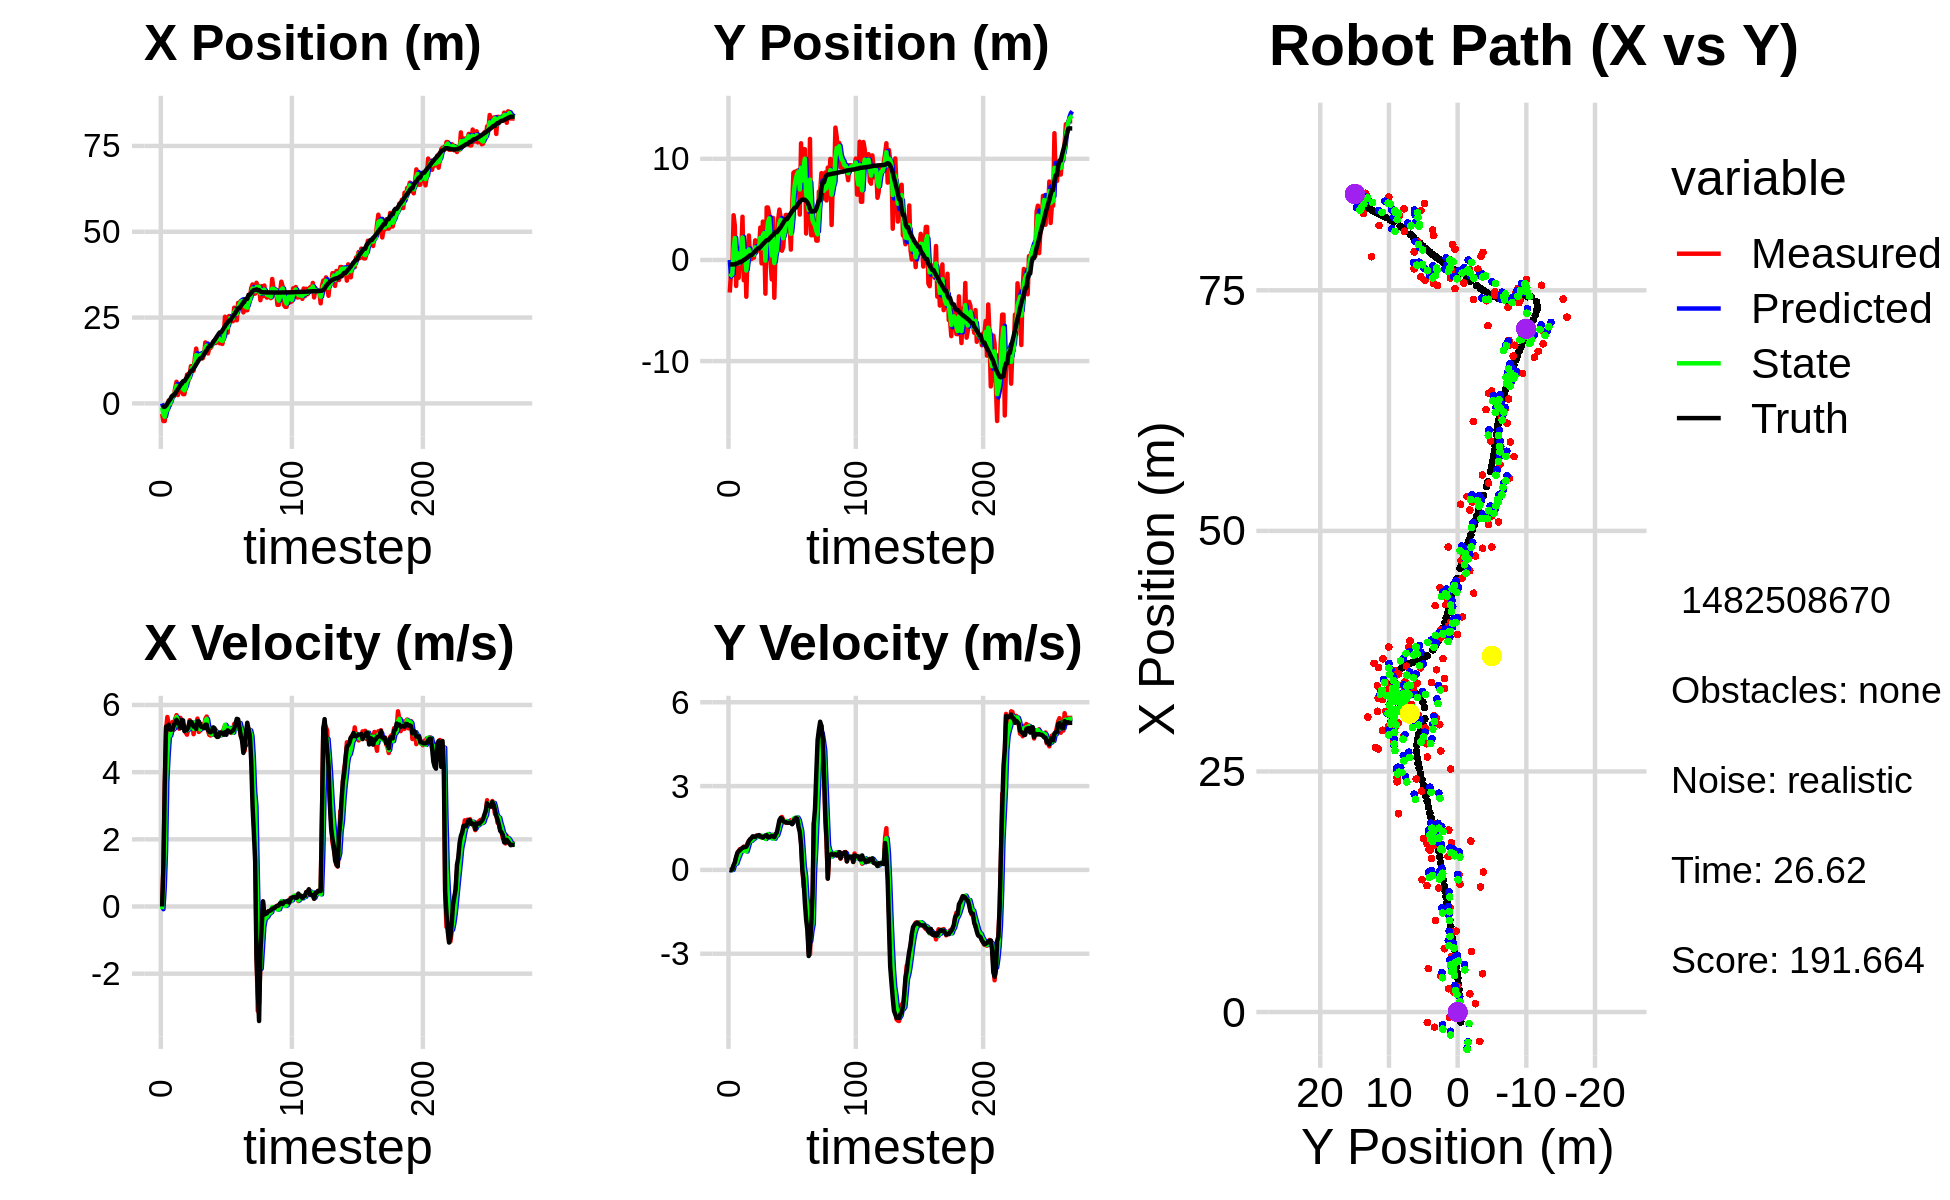

Source data for this figure (header and first rows):
0.000000000000000000e+00, 0.000000000000000000e+00, 0.000000000000000000e+00, 0.000000000000000000e+00, 0.000000000000000000e+00, 0.000000000000000000e+00, 0.000000000000000000e+00, 0.000000000000000000e+00, 0.000000000000000000e+00, 0.000000000000000000e+00, 0.000000000000000000e+00, 0.000000000000000000e+00, -1.041735410584599730e+00, -4.418785563533030314e-01, 0.000000000000000000e+00, 0.000000000000000000e+00, 0.000000000000000000e+00, -8.185811020666733384e-05
-3.048342465831461290e+00, -3.218197822787121964e+00, 0.000000000000000000e+00, 0.000000000000000000e+00, 0.000000000000000000e+00, 0.000000000000000000e+00, 0.000000000000000000e+00, 0.000000000000000000e+00, -1.192765425722268180e+00, -1.653068284192131365e+00, -7.891951147399130229e-02, -2.013181220182779646e-02, -1.041735410584599730e+00, -4.418785563533030314e-01, 0.000000000000000000e+00, 0.000000000000000000e+00, 0.000000000000000000e+00, -8.938241080613806844e-05
-5.130911111559566251e+00, -1.275171009363894603e+00, 1.179999938603252918e+00, 1.452907287015227204e-04, -1.200657376869667337e+00, -1.655081465412314046e+00, -7.891951147399130229e-02, -2.013181220182779646e-02, -3.149220623678966824e+00, -1.503955354990136550e+00, 5.539286595475134689e-01, -2.961611385918785921e-03, -9.805705546144912743e-01, -4.418913400284983917e-01, 1.199999999999999956e+00, 0.000000000000000000e+00, 1.200000047683715820e+00, -1.231277419719845057e-04
-5.130911111559566251e+00, -1.275171009363894603e+00, 3.532999965589686653e+00, 4.350103103484731005e-04, -3.093827757724215477e+00, -1.504251516128728428e+00, 5.539286595475134689e-01, -2.961611385918785921e-03, -3.885437747692075838e+00, -1.391263329463224174e+00, 1.645635591318524105e+00, 1.895848393196642237e-03, -9.805705546144912743e-01, -4.418913400284983917e-01, 3.600000000000000089e+00, 1.799999999999999864e-02, 3.599999904632568359e+00, -1.231277419719845057e-04
-1.075528174577455864e+00, 4.419566395175973383e+00, 5.263682050811528512e+00, 5.785002494747203128e-02, -3.720874188560223228e+00, -1.391073744623904540e+00, 1.645635591318524105e+00, 1.895848393196642237e-03, -2.374121625606892216e+00, 1.024483466022346745e+00, 3.743585627092906876e+00, 1.537432628366268705e-01, -6.488215922562634574e-01, -4.406993357524660593e-01, 5.355000000000000426e+00, 1.700000000000000122e-01, 5.357999801635742188e+00, -1.098996773362159729e-02
-1.574927568270955591e+00, 3.365556094350127037e+00, 5.642488279341070445e+00, 2.494540957126999692e-01, -1.999763062897601529e+00, 1.039857792306009499e+00, 3.743585627092906876e+00, 1.537432628366268705e-01, -1.774354603805984087e+00, 2.165366721069797329e+00, 4.508497665051379499e+00, 2.152120147083563251e-01, -6.779360789249708197e-02, -4.265424280483847141e-01, 5.350999999999999979e+00, 2.720000000000000195e-01, 5.357999801635742188e+00, -4.418117552995681763e-02
8.604084847809834180e-01, -2.575456266185987442e+00, 5.425516685833442487e+00, 4.359081871421583432e-01, -1.323504837300846226e+00, 2.186887922540632800e+00, 4.508497665051379499e+00, 2.152120147083563251e-01, -2.777605457398757416e-01, 1.550489778438706168e-01, 5.079102101756147292e+00, 2.284165152375622065e-01, 5.634319784368966300e-01, -3.884705353496231139e-01, 5.413000000000000256e+00, 4.580000000000000182e-01, 5.432000160217285156e+00, -8.017187565565109253e-02
-5.452433825224984876e-01, 1.209624222986277697e+00, 5.109279429618911905e+00, 5.425014540741194269e-01, 2.301496644357390320e-01, 1.778906293676268402e-01, 5.079102101756147292e+00, 2.284165152375622065e-01, -1.165191281092696762e-01, 6.912860510176599416e-01, 5.088876889538952675e+00, 3.686719088852351556e-01, 1.083920717416569701e+00, -3.417335236515671171e-01, 5.269999999999999574e+00, 6.169999999999999929e-01, 5.306000232696533203e+00, -1.057832911610603333e-01
1.890569955658296220e+00, -1.767917723182693468e+00, 5.320347094503736329e+00, 6.829356603068202913e-01, 3.923685608446255690e-01, 7.281532419061834682e-01, 5.088876889538952675e+00, 3.686719088852351556e-01, 1.091702925128068102e+00, -3.565961421004005816e-01, 5.263415513437900373e+00, 4.841330733838066780e-01, 1.690667391029540667e+00, -2.703081087864003806e-01, 5.264000000000000234e+00, 6.640000000000000346e-01, 5.306000232696533203e+00, -1.276648640632629395e-01
2.083188906863649326e+00, 5.381922559919218862e-01, 5.494848867326956210e+00, 7.440845189462853559e-01, 1.618044476471858228e+00, -3.081828347620199082e-01, 5.263415513437900373e+00, 4.841330733838066780e-01, 1.833362747534342363e+00, 1.109758178634951964e-01, 5.366245472659886495e+00, 6.023379513358129156e-01, 2.321042299641229878e+00, -1.873176850976741858e-01, 5.275000000000000355e+00, 7.089999999999999636e-01, 5.322999954223632812e+00, -1.345961987972259521e-01
2.083188906863649326e+00, 5.381922559919218862e-01, 5.262965053230082901e+00, 7.126839908462947459e-01, 2.369987294800330879e+00, 1.712096129970764880e-01, 5.366245472659886495e+00, 6.023379513358129156e-01, 2.235858642604863888e+00, 3.263749838359266686e-01, 5.303572828765665825e+00, 6.745171679878492199e-01, 2.321042299641229878e+00, -1.873176850976741858e-01, 5.405000000000000249e+00, 7.550000000000000044e-01, 5.456999778747558594e+00, -1.345961987972259521e-01
4.510226726958077137e+00, 4.274823083317020433e+00, 5.583163567990121479e+00, 7.844289018842937056e-01, 2.766215925481430471e+00, 3.938267006347115906e-01, 5.303572828765665825e+00, 6.745171679878492199e-01, 3.566050889708973770e+00, 2.223754472670997906e+00, 5.441033104636768591e+00, 7.472352076923566289e-01, 2.931180238697464358e+00, -1.034523114293330048e-01, 5.488000000000000433e+00, 7.870000000000000329e-01, 5.544000148773193359e+00, -1.395853161811828613e-01
6.302607059636923914e+00, -2.007237212072309873e+00, 5.698165894869428705e+00, 8.348559237458217375e-01, 4.110154200172650540e+00, 2.298477993440233735e+00, 5.441033104636768591e+00, 7.472352076923566289e-01, 5.119859444641468471e+00, 4.226377706119428534e-01, 5.641266578604876791e+00, 6.827962271970742236e-01, 3.558316469698336260e+00, -1.336385399289042632e-02, 5.559999999999999609e+00, 8.169999999999999485e-01, 5.619999885559082031e+00, -1.454780399799346924e-01
2.422647357552808245e+00, 1.317405118669767505e+00, 5.441532822992477314e+00, 8.066726342692155383e-01, 5.683986102501956239e+00, 4.909173933316502980e-01, 5.641266578604876791e+00, 6.827962271970742236e-01, 4.190507698516070967e+00, 8.879012731980142625e-01, 5.518437470347535623e+00, 7.444312566939574882e-01, 4.088017702609354487e+00, 6.450058380573295280e-02, 5.447000000000000064e+00, 8.149999999999999467e-01, 5.506999969482421875e+00, -1.471717953681945801e-01
3.983289956984308766e+00, -3.636534259750105580e+00, 5.293932250977813503e+00, 8.064158519858238838e-01, 4.742351445550824884e+00, 9.623443988674099669e-01, 5.518437470347535623e+00, 7.444312566939574882e-01, 4.390882496927055456e+00, -1.043963416264780619e+00, 5.383479799262414822e+00, 6.605322430056922434e-01, 4.718137026365203823e+00, 1.587268848841786317e-01, 5.443999999999999950e+00, 8.319999999999999618e-01, 5.506999969482421875e+00, -1.511662602424621582e-01
5.747108489676141296e+00, 8.966107506697300611e-01, 5.615446354672297247e+00, 9.605058781966057113e-01, 4.929230476853296850e+00, -9.779101919642113616e-01, 5.383479799262414822e+00, 6.605322430056922434e-01, 5.308552621400775884e+00, -7.695148758398850930e-02, 5.498782577280675099e+00, 8.127748758200953327e-01, 5.323354006248421477e+00, 2.546944754780088305e-01, 5.315000000000000391e+00, 9.100000000000000311e-01, 5.392000198364257812e+00, -1.694076806306838989e-01
3.733655929647839766e+00, 2.420087947425163755e+00, 5.470456446223123770e+00, 1.021436198124769712e+00, 5.858430879128843749e+00, 4.325999998021023973e-03, 5.498782577280675099e+00, 8.127748758200953327e-01, 4.887773626102662305e+00, 1.049885062520557133e+00, 5.424161291434171694e+00, 9.864132477568070545e-01, 5.937546968292046756e+00, 3.643599882048017546e-01, 5.552999999999999936e+00, 1.036999999999999922e+00, 5.649000167846679688e+00, -1.845930218696594238e-01
2.695990085524214486e+00, 8.609618128002224924e-02, 5.337243588895470126e+00, 1.097921028145706801e+00, 5.430189755246079386e+00, 1.148526387296237905e+00, 5.424161291434171694e+00, 9.864132477568070545e-01, 4.176723325218603122e+00, 6.615109094864590755e-01, 5.346576291630602107e+00, 1.029036928137850193e+00, 6.465985536968399394e+00, 4.668471353919509959e-01, 5.541999999999999815e+00, 1.094999999999999973e+00, 5.649000167846679688e+00, -2.028792649507522583e-01
2.695990085524214486e+00, 8.609618128002224924e-02, 5.316674378185251015e+00, 1.093689748723104538e+00, 4.711380954381663599e+00, 7.644146023002440504e-01, 5.346576291630602107e+00, 1.029036928137850193e+00, 3.791160840942743970e+00, 4.658075865574335950e-01, 5.277324238339523355e+00, 1.047750941556096160e+00, 6.465985536968399394e+00, 4.668471353919509959e-01, 5.224000000000000199e+00, 1.139999999999999902e+00, 5.347000122070312500e+00, -2.028792649507522583e-01
5.008458137591054182e+00, 6.998328703001442941e-01, 5.177904664472641194e+00, 1.154264468960767065e+00, 4.318893264776696661e+00, 5.705826807130431888e-01, 5.277324238339523355e+00, 1.047750941556096160e+00, 4.632318529083604197e+00, 6.397401800013114981e-01, 5.241862147391487703e+00, 1.099266939512367092e+00, 7.077317476365343474e+00, 5.974559326533367409e-01, 5.261999999999999567e+00, 1.201000000000000068e+00, 5.396999835968017578e+00, -2.193348854780197144e-01
8.396971345345331628e+00, 2.273022674229647766e-01, 5.117005482302301012e+00, 1.169725033918377122e+00, 5.156504743822752701e+00, 7.496668739525482739e-01, 5.241862147391487703e+00, 1.099266939512367092e+00, 6.632409655412063287e+00, 5.187927783639904034e-01, 5.264815988017217840e+00, 1.124988481231676829e+00, 7.678529024070224196e+00, 7.334758775555534349e-01, 5.262999999999999901e+00, 1.199000000000000066e+00, 5.396999835968017578e+00, -2.247341573238372803e-01
6.578938961362560178e+00, 1.941342903574358791e+00, 5.292904900766639997e+00, 1.176112650574806739e+00, 7.158891254213784805e+00, 6.312916264871580863e-01, 5.264815988017217840e+00, 1.124988481231676829e+00, 6.893971006091327069e+00, 1.246777758874716646e+00, 5.268405567206330353e+00, 1.163797883073120376e+00, 8.281266450887876829e+00, 8.697820440151573518e-01, 5.336000000000000298e+00, 1.177000000000000046e+00, 5.464000225067138672e+00, -2.186530232429504395e-01
8.362655222839855185e+00, 7.688128789984076672e-01, 5.546776602527853761e+00, 1.227612709916128919e+00, 7.420811562811960194e+00, 1.363157547182028750e+00, 5.268405567206330353e+00, 1.163797883073120376e+00, 7.855887119748723002e+00, 1.101048440488307634e+00, 5.426920348946357109e+00, 1.184632597592990333e+00, 8.892327546961059426e+00, 1.004349304553840749e+00, 5.504999999999999893e+00, 1.219999999999999973e+00, 5.638000011444091797e+00, -2.178090363740921021e-01
1.085621058931673133e+01, 1.103867422148966382e+00, 5.383143969871228229e+00, 1.212471190959197642e+00, 8.398579154643359246e+00, 1.219511700247606578e+00, 5.426920348946357109e+00, 1.184632597592990333e+00, 9.522916843533995035e+00, 1.167870524170629087e+00, 5.448856653360776292e+00, 1.196655899896691633e+00, 9.518136262873678533e+00, 1.143640353708496482e+00, 5.501999999999999780e+00, 1.229999999999999982e+00, 5.638000011444091797e+00, -2.215378880500793457e-01
1.085621058931673133e+01, 1.103867422148966382e+00, 5.465091175139464852e+00, 1.230928550844694769e+00, 1.006780250887007355e+01, 1.287536114160298339e+00, 5.448856653360776292e+00, 1.196655899896691633e+00, 1.042782229690005202e+01, 1.205937233964868405e+00, 5.475679001650510358e+00, 1.210817307485223981e+00, 9.518136262873678533e+00, 1.143640353708496482e+00, 5.450000000000000178e+00, 1.245999999999999996e+00, 5.590000152587890625e+00, -2.215378880500793457e-01
9.527860343531042275e+00, 3.205478025852994239e+00, 5.130322681137075236e+00, 1.174290555131483726e+00, 1.097539019706510288e+01, 1.327018964713390758e+00, 5.475679001650510358e+00, 1.210817307485223981e+00, 1.030469468487560469e+01, 2.199681275448940543e+00, 5.287751442939059743e+00, 1.217746312475822990e+00, 1.012037968693852363e+01, 1.280420257626781133e+00, 5.355000000000000426e+00, 1.191999999999999948e+00, 5.486000061035156250e+00, -2.250159382820129395e-01
1.328801345882654772e+01, -3.408570751907418761e-01, 5.394494579769038900e+00, 1.198375768197381008e+00, 1.083346982916951085e+01, 2.321455906696523019e+00, 5.287751442939059743e+00, 1.217746312475822990e+00, 1.195559315794661970e+01, 1.158818291511501508e+00, 5.396639784714658106e+00, 1.155203696828079218e+00, 1.074121785208076396e+01, 1.420041873289251244e+00, 5.355999999999999872e+00, 1.187999999999999945e+00, 5.486000061035156250e+00, -2.185981422662734985e-01
1.596828770629664440e+01, 3.792984440535931867e+00, 5.465360059644274848e+00, 1.202105484491208909e+00, 1.249525713641808622e+01, 1.274338661194309497e+00, 5.396639784714658106e+00, 1.155203696828079218e+00, 1.408667051308588114e+01, 2.451578441148685172e+00, 5.493511089006966941e+00, 1.213903240966798247e+00, 1.136895298977217550e+01, 1.559215976208245369e+00, 5.290000000000000036e+00, 1.155999999999999917e+00, 5.414999961853027344e+00, -2.165025323629379272e-01
1.288639503771024231e+01, 2.780771924414575214e+00, 5.595136188632467089e+00, 1.207736216494074366e+00, 1.463602162198657730e+01, 2.572968765245365219e+00, 5.493511089006966941e+00, 1.213903240966798247e+00, 1.383953533533225055e+01, 2.664055697550149926e+00, 5.502301711900253522e+00, 1.214622276982992632e+00, 1.198079800658344318e+01, 1.692457630836566862e+00, 5.514000000000000234e+00, 1.197999999999999954e+00, 5.643000125885009766e+00, -2.125929147005081177e-01
1.300137248652262656e+01, -3.334687039796059516e+00, 5.197012576969323838e+00, 1.183198825865382053e+00, 1.438976550652227537e+01, 2.785517925248448989e+00, 5.502301711900253522e+00, 1.214622276982992632e+00, 1.374738617215819581e+01, -6.665340049527657129e-02, 5.331935477239708732e+00, 1.106642666964346322e+00, 1.261061596929137885e+01, 1.831199838602522556e+00, 5.506999999999999673e+00, 1.227999999999999980e+00, 5.643000125885009766e+00, -2.238534092903137207e-01
1.374815148153004252e+01, 5.185408307426595975e+00, 5.236271052544378968e+00, 1.195451570072745939e+00, 1.428057971988216579e+01, 4.401086620115807202e-02, 5.331935477239708732e+00, 1.106642666964346322e+00, 1.403563073165411268e+01, 2.289543892694569482e+00, 5.274110698929033170e+00, 1.243890947346852016e+00, 1.312080884025635186e+01, 1.947942926538228647e+00, 5.423000000000000043e+00, 1.241999999999999993e+00, 5.564000129699707031e+00, -2.244551777839660645e-01
1.374815148153004252e+01, 5.185408307426595975e+00, 5.413705832598437517e+00, 1.235960299333059398e+00, 1.456304180154701555e+01, 2.413932987429254773e+00, 5.274110698929033170e+00, 1.243890947346852016e+00, 1.419328896967255815e+01, 3.702856276241952571e+00, 5.324181544682272005e+00, 1.284219885221967949e+00, 1.312080884025635186e+01, 1.947942926538228647e+00, 5.347000000000000419e+00, 1.169000000000000039e+00, 5.473999977111816406e+00, -2.244551777839660645e-01
1.313884699332131767e+01, 4.474619819719909408e+00, 5.432179839298162172e+00, 1.185336052447192090e+00, 1.472570712414078464e+01, 3.831278264764149455e+00, 5.324181544682272005e+00, 1.284219885221967949e+00, 1.400341501492088447e+01, 4.116518540322064545e+00, 5.340773001445406010e+00, 1.244936852656279624e+00, 1.374130368277558745e+01, 2.086573793785796216e+00, 5.347000000000000419e+00, 1.171000000000000041e+00, 5.473999977111816406e+00, -2.148388028144836426e-01
1.428998049018146865e+01, -2.005882722224906212e-01, 5.344225866563053096e+00, 1.189484696364360827e+00, 1.453749231506542472e+01, 4.241012225587692086e+00, 5.340773001445406010e+00, 1.244936852656279624e+00, 1.442432571421260690e+01, 2.171622437929266791e+00, 5.337515932232499871e+00, 1.142453926719023904e+00, 1.434989285501716694e+01, 2.220412924446864888e+00, 5.307999999999999829e+00, 1.193000000000000060e+00, 5.440999984741210938e+00, -2.190039604902267456e-01
1.776691746708808495e+01, -1.925152347235864925e+00, 5.585448085094856907e+00, 1.256341353595078925e+00, 1.495807730743585751e+01, 2.285867830601169270e+00, 5.337515932232499871e+00, 1.142453926719023904e+00, 1.624568016341860499e+01, 4.373675539630985654e-01, 5.517401539529567245e+00, 1.131616538105189473e+00, 1.495708584827653631e+01, 2.356793357602168015e+00, 5.410999999999999588e+00, 1.213000000000000078e+00, 5.545000076293945312e+00, -2.212489247322082520e-01
1.692999780208129579e+01, 4.160169556257638845e+00, 5.656354792279869592e+00, 1.246159035901451384e+00, 1.679742031737156083e+01, 5.505292077736174683e-01, 5.517401539529567245e+00, 1.131616538105189473e+00, 1.686115648499856690e+01, 2.236151666246479319e+00, 5.585853731605844530e+00, 1.252924831659486316e+00, 1.547319340702807366e+01, 2.472326709234186737e+00, 5.413999999999999702e+00, 1.197000000000000064e+00, 5.545000076293945312e+00, -2.168472409248352051e-01
1.454066634198343877e+01, -3.738319919744992781e+00, 5.240411572169787036e+00, 1.168009890234053438e+00, 1.741974185815915277e+01, 2.361444149412427862e+00, 5.585853731605844530e+00, 1.252924831659486316e+00, 1.609784687580650342e+01, -3.094582647702441847e-01, 5.358617215253834054e+00, 1.115897891713050649e+00, 1.609696698181888053e+01, 2.609686328689008850e+00, 5.248999999999999666e+00, 1.171000000000000041e+00, 5.377999782562255859e+00, -2.193005830049514771e-01
1.616021484175117706e+01, 1.375350191391311760e+00, 5.110871530089041492e+00, 1.247844080241337750e+00, 1.663370859733188567e+01, -1.978684755989391086e-01, 5.358617215253834054e+00, 1.115897891713050649e+00, 1.641166325649607671e+01, 5.421982131240246083e-01, 5.231624641838025447e+00, 1.211754588896271967e+00, 1.669783329998642074e+01, 2.748333884979900166e+00, 5.203999999999999737e+00, 1.272000000000000020e+00, 5.356999874114990234e+00, -2.394698262214660645e-01
1.616021484175117706e+01, 1.375350191391311760e+00, 5.091442271377607298e+00, 1.243100332462939051e+00, 1.693482572067987846e+01, 6.633736720136518272e-01, 5.231624641838025447e+00, 1.211754588896271967e+00, 1.657814147464998911e+01, 9.747090676617178318e-01, 5.148117772406313186e+00, 1.237923403126140354e+00, 1.669783329998642074e+01, 2.748333884979900166e+00, 5.185999999999999943e+00, 1.342000000000000082e+00, 5.356999874114990234e+00, -2.394698262214660645e-01
1.681908285650026258e+01, 4.000967457431997332e+00, 5.112918178931469271e+00, 1.410844656022801180e+00, 1.709295325189061998e+01, 1.098501407974331823e+00, 5.148117772406313186e+00, 1.237923403126140354e+00, 1.696692786754824667e+01, 2.457039552816439709e+00, 5.125849337783202841e+00, 1.381176469080039215e+00, 1.729933285718562885e+01, 2.902747346409455087e+00, 5.227999999999999758e+00, 1.554000000000000048e+00, 5.453999996185302734e+00, -2.692373692989349365e-01
1.802398712179299523e+01, 4.979825689206091255e+00, 5.214053746158980651e+00, 1.650334217684345406e+00, 1.747951280132656748e+01, 2.595157199724443586e+00, 5.125849337783202841e+00, 1.381176469080039215e+00, 1.773005129079581366e+01, 3.633949203922988147e+00, 5.179517215248722550e+00, 1.548470595524329640e+00, 1.790384602565227112e+01, 3.080100729298537399e+00, 5.333999999999999631e+00, 1.784999999999999920e+00, 5.625000000000000000e+00, -3.065398633480072021e-01
1.765235751899927052e+01, 4.146008266984146040e+00, 5.245057568992647745e+00, 1.811289520525200869e+00, 1.824800301232068733e+01, 3.788796263475421089e+00, 5.179517215248722550e+00, 1.548470595524329640e+00, 1.797705039896096224e+01, 3.973025498411782319e+00, 5.198438941386591239e+00, 1.690564172103816487e+00, 1.840931820917138850e+01, 3.246258451807860101e+00, 5.307999999999999829e+00, 1.860999999999999988e+00, 5.625000000000000000e+00, -3.325107693672180176e-01
1.759261786983552156e+01, 9.173297431061419038e-01, 5.251737151155983163e+00, 1.894504668699376726e+00, 1.849689429309962208e+01, 4.142081915622163990e+00, 5.198438941386591239e+00, 1.690564172103816487e+00, 1.808489747241256751e+01, 2.718472591076633194e+00, 5.204639663593776611e+00, 1.747204451021161287e+00, 1.900702404977036508e+01, 3.458618356331672583e+00, 5.091000000000000192e+00, 1.832999999999999963e+00, 5.410999774932861328e+00, -3.462093472480773926e-01
1.890891051338243045e+01, 1.275726987301709192e+00, 5.141774770752994606e+00, 1.785608989315032202e+00, 1.860536143877194348e+01, 2.893193036178749455e+00, 5.204639663593776611e+00, 1.747204451021161287e+00, 1.874279192697739660e+01, 2.147332694985478962e+00, 5.181025663971133177e+00, 1.734785725497355990e+00, 1.959309697190639454e+01, 3.667696668528598991e+00, 5.046999999999999709e+00, 1.741999999999999993e+00, 5.339000225067138672e+00, -3.342449963092803955e-01
1.890863227889338205e+01, 3.214315369257501054e+00, 5.137341450810801291e+00, 1.730596388283565989e+00, 1.926089449337451143e+01, 2.320811267535214384e+00, 5.181025663971133177e+00, 1.734785725497355990e+00, 1.909904232477542863e+01, 2.714117814395226702e+00, 5.152769380981670366e+00, 1.744466410167487824e+00, 2.017770314267530907e+01, 3.867881490860541671e+00, 5.056000000000000050e+00, 1.717000000000000082e+00, 5.339000225067138672e+00, -3.249267041683197021e-01
1.749716448840710470e+01, 4.446082128889687901e+00, 5.131216558475305334e+00, 1.688851708779367744e+00, 1.961431926287359673e+01, 2.888564455411975374e+00, 5.152769380981670366e+00, 1.744466410167487824e+00, 1.864584994911175997e+01, 3.604838201774103634e+00, 5.098861978755842017e+00, 1.747391692246781369e+00, 2.068459248596418121e+01, 4.037017537945077450e+00, 5.168000000000000149e+00, 1.707000000000000073e+00, 5.442999839782714844e+00, -3.179653286933898926e-01
1.749716448840710470e+01, 4.446082128889687901e+00, 5.190108975890471044e+00, 1.708235135429227336e+00, 1.915573614698734417e+01, 3.779577370998781660e+00, 5.098861978755842017e+00, 1.747391692246781369e+00, 1.839983871956871297e+01, 4.074206852954740832e+00, 5.107343755550772357e+00, 1.736694932099003497e+00, 2.068459248596418121e+01, 4.037017537945077450e+00, 5.171999999999999709e+00, 1.687999999999999945e+00, 5.440000057220458984e+00, -3.179653286933898926e-01
1.733341002495715344e+01, 3.453116788678261884e+00, 5.194697946621810836e+00, 1.694228940520401627e+00, 1.891057309512379092e+01, 4.247876346164641603e+00, 5.107343755550772357e+00, 1.736694932099003497e+00, 1.819140017943156096e+01, 3.878071082093190292e+00, 5.116233073063835235e+00, 1.698079230897505454e+00, 2.127836537368406411e+01, 4.231432630482259150e+00, 5.171999999999999709e+00, 1.687999999999999945e+00, 5.440000057220458984e+00, -3.152678906917572021e-01
1.958478641534746600e+01, 3.355866386882278007e+00, 5.269486305635108891e+00, 1.722919535068670793e+00, 1.870302348673794413e+01, 4.047879005182941192e+00, 5.116233073063835235e+00, 1.698079230897505454e+00, 1.910915230038114743e+01, 3.742090527552805579e+00, 5.207732374417823884e+00, 1.701675300722732764e+00, 2.188144707697604119e+01, 4.427807046727020079e+00, 5.115000000000000213e+00, 1.685000000000000053e+00, 5.385000228881835938e+00, -3.160050511360168457e-01
2.524741387400363735e+01, 1.024539901200103520e+00, 5.387497946847787489e+00, 1.777018084121080754e+00, 1.962992553782293115e+01, 3.912258057625078944e+00, 5.207732374417823884e+00, 1.701675300722732764e+00, 2.220191793719045847e+01, 2.584936632023659087e+00, 5.409606989998049009e+00, 1.679962852303357623e+00, 2.247254681607414284e+01, 4.622384741297842936e+00, 5.190000000000000391e+00, 1.699000000000000066e+00, 5.460999965667724609e+00, -3.186042308807373047e-01
2.296052786764845877e+01, 5.270108087970235999e+00, 5.166448244180296356e+00, 1.644960727679525281e+00, 2.274287863619026240e+01, 2.752932917253994916e+00, 5.409606989998049009e+00, 1.679962852303357623e+00, 2.283720876795980459e+01, 3.865101324024651230e+00, 5.298446716038679227e+00, 1.693069207913379781e+00, 2.306565403933555913e+01, 4.815442278441863344e+00, 5.113000000000000433e+00, 1.635999999999999899e+00, 5.368999958038330078e+00, -3.082444965839385986e-01
2.061201429362356308e+01, 8.616787864981668932e+00, 5.347398634099237213e+00, 1.770879919043464312e+00, 2.336705343956367287e+01, 4.034408244815988809e+00, 5.298446716038679227e+00, 1.693069207913379781e+00, 2.210865726620429328e+01, 6.150761438539486647e+00, 5.264519797465506912e+00, 1.831979785184214560e+00, 2.355426621491419326e+01, 4.972846224401668458e+00, 5.246000000000000441e+00, 1.737000000000000099e+00, 5.526000022888183594e+00, -3.197992444038391113e-01
2.542970252079664917e+01, 8.720192386765427628e+00, 5.248668672804256197e+00, 1.834414491556286109e+00, 2.263510924595084361e+01, 6.333959417057908325e+00, 5.264519797465506912e+00, 1.831979785184214560e+00, 2.391182936765199329e+01, 7.388711173193142301e+00, 5.315560762616102330e+00, 1.861021144451928899e+00, 2.415520501159266686e+01, 5.176788045811718142e+00, 5.201999999999999957e+00, 1.818000000000000060e+00, 5.511000156402587891e+00, -3.362301290035247803e-01
2.542970252079664917e+01, 8.720192386765427628e+00, 5.220348769880000184e+00, 1.824516659636945981e+00, 2.444338544391360202e+01, 7.574813287638335169e+00, 5.315560762616102330e+00, 1.861021144451928899e+00, 2.489221254935239358e+01, 8.099862821959643355e+00, 5.290796144207599028e+00, 1.866712918405359911e+00, 2.415520501159266686e+01, 5.176788045811718142e+00, 5.187999999999999723e+00, 1.856999999999999984e+00, 5.511000156402587891e+00, -3.362301290035247803e-01
2.434046500930971746e+01, 8.824984266637297736e+00, 5.167562324239589167e+00, 1.865565641842899858e+00, 2.542129216377315259e+01, 8.286534113800179568e+00, 5.290796144207599028e+00, 1.866712918405359911e+00, 2.492475890069048816e+01, 8.524842327246574314e+00, 5.209527023498672804e+00, 1.872314323783551115e+00, 2.475001263643817140e+01, 5.388673021079617875e+00, 5.206999999999999851e+00, 1.834999999999999964e+00, 5.520999908447265625e+00, -3.464535176753997803e-01
2.392984986331413566e+01, 8.816399290502246799e+00, 5.204002411856328614e+00, 1.707597870734673950e+00, 2.544571160304035473e+01, 8.712073759624930247e+00, 5.209527023498672804e+00, 1.872314323783551115e+00, 2.475267286994735016e+01, 8.750588792513960712e+00, 5.175358695780954754e+00, 1.788069658825775621e+00, 2.534543919569874504e+01, 5.598252488541686667e+00, 5.240000000000000213e+00, 1.538000000000000034e+00, 5.461999893188476562e+00, -3.170617520809173584e-01
2.788125205032683596e+01, 4.488532496985146558e+00, 5.433690153434382886e+00, 1.462237561105354411e+00, 2.527020873952544733e+01, 8.929395758396537985e+00, 5.175358695780954754e+00, 1.788069658825775621e+00, 2.646893253550921443e+01, 6.966940246031464667e+00, 5.352894874096250533e+00, 1.580901230350446607e+00, 2.584639763888181108e+01, 5.751053049756581714e+00, 5.288999999999999702e+00, 1.360000000000000098e+00, 5.461999893188476562e+00, -2.628782093524932861e-01
2.733760607236503049e+01, 1.153302784159828143e+01, 5.431281988917798564e+00, 1.007846124776629049e+00, 2.700422202291883877e+01, 7.125030369066509550e+00, 5.352894874096250533e+00, 1.580901230350446607e+00, 2.715829154974105819e+01, 9.117969811495040489e+00, 5.397112096801789605e+00, 1.376629181524667622e+00, 2.644596886659958557e+01, 5.893176748596774317e+00, 5.434999999999999609e+00, 9.000000000000000222e-01, 5.508999824523925781e+00, -1.834762841463088989e-01
2.421037268661470421e+01, 6.028959243752324504e+00, 5.348013795441220353e+00, 1.457649592284840090e-01, 2.769800275942123591e+01, 9.255632729647507162e+00, 5.397112096801789605e+00, 1.376629181524667622e+00, 2.610307326736995037e+01, 7.841041180287565915e+00, 5.300831251595507609e+00, 7.476728724714958307e-01, 2.707331204471025643e+01, 5.972048475040722337e+00, 5.586999999999999744e+00, -1.000000000000000021e-03, 5.586999893188476562e+00, -2.724915929138660431e-02
2.927660799049260021e+01, 1.095086546123191873e+01, 5.439857151882280917e+00, -6.014014548859974996e-01, 2.663315639252950007e+01, 7.915808467534715120e+00, 5.300831251595507609e+00, 7.476728724714958307e-01, 2.784443284894636150e+01, 9.236449418165520342e+00, 5.422021792067388546e+00, 1.043758876742627573e-01, 2.771242833141405981e+01, 5.950608922774260456e+00, 5.573999999999999844e+00, -3.830000000000000071e-01, 5.586999893188476562e+00, 1.101075038313865662e-01
2.927660799049260021e+01, 1.095086546123191873e+01, 5.467687470688695761e+00, -6.044782257924408153e-01, 2.838663502815310125e+01, 9.246887006932945852e+00, 5.422021792067388546e+00, 1.043758876742627573e-01, 2.879434016201355462e+01, 1.001164873431392088e+01, 5.462344821359084612e+00, -2.181729592511365556e-01, 2.771242833141405981e+01, 5.950608922774260456e+00, 5.342999999999999972e+00, -1.175000000000000044e+00, 5.471000194549560547e+00, 1.101075038313865662e-01
... 210 more rows
